Run: headless pygame with SDL's dummy video driver; simulated clock (each Clock.tick advances the game by its frame time, no real sleeping); random seed 0; keys injected as events and as key.get_pressed() state; no mouse input.
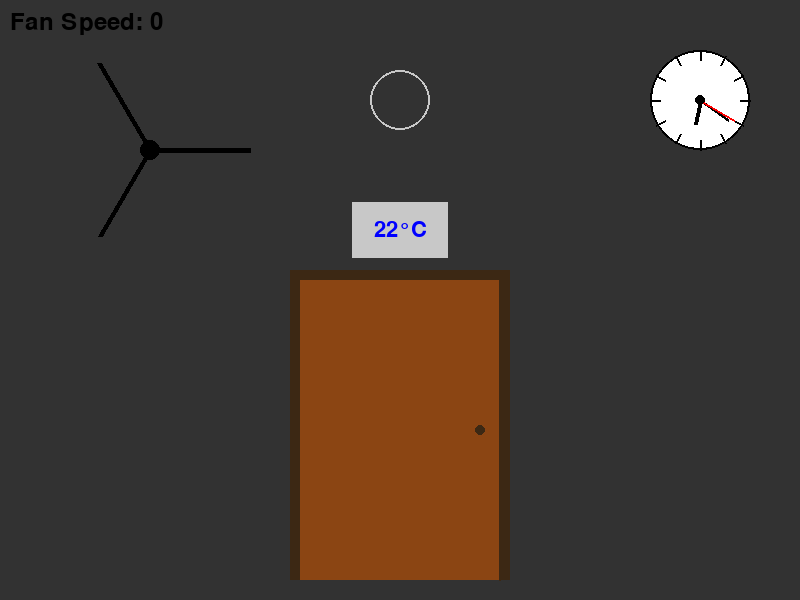
Frame 1 of 4 · flips 1–60 · no input
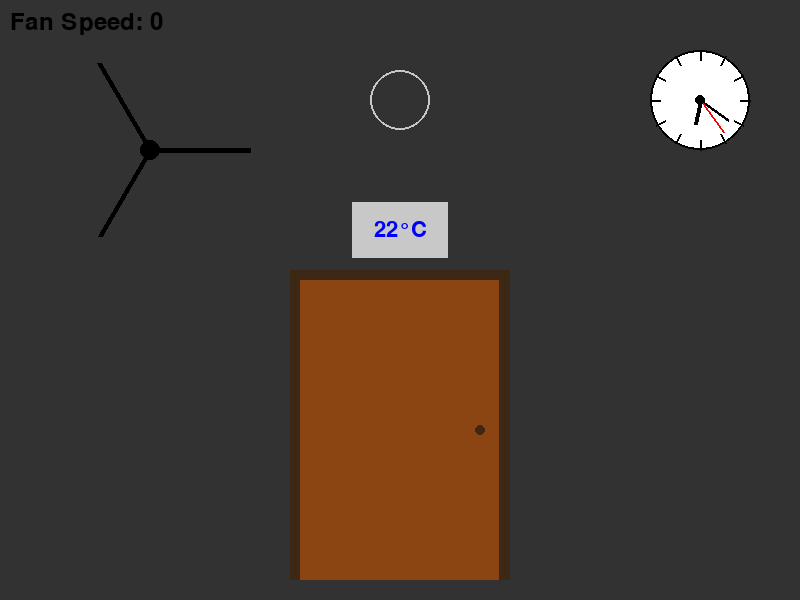
Frame 2 of 4 · flips 61–180 · tapped SPACE, RETURN · held RIGHT (→), D
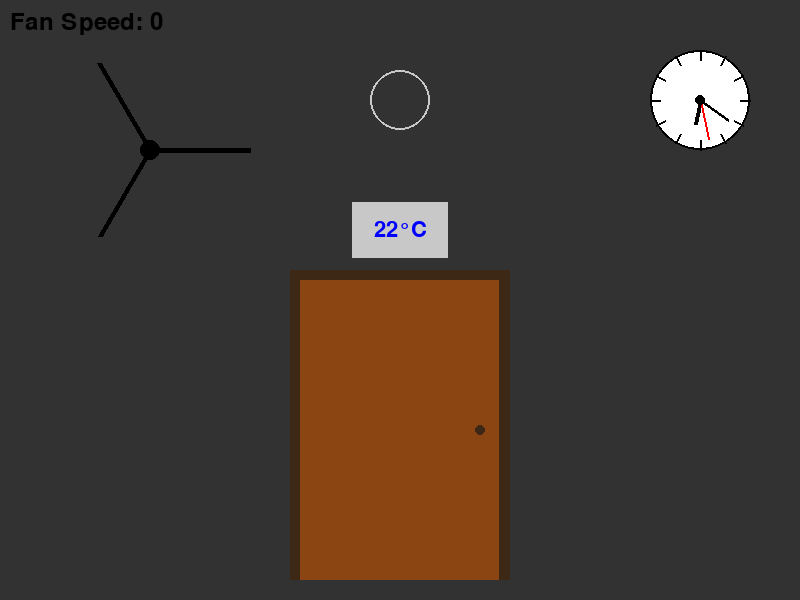
Frame 3 of 4 · flips 181–300 · held DOWN (↓), S
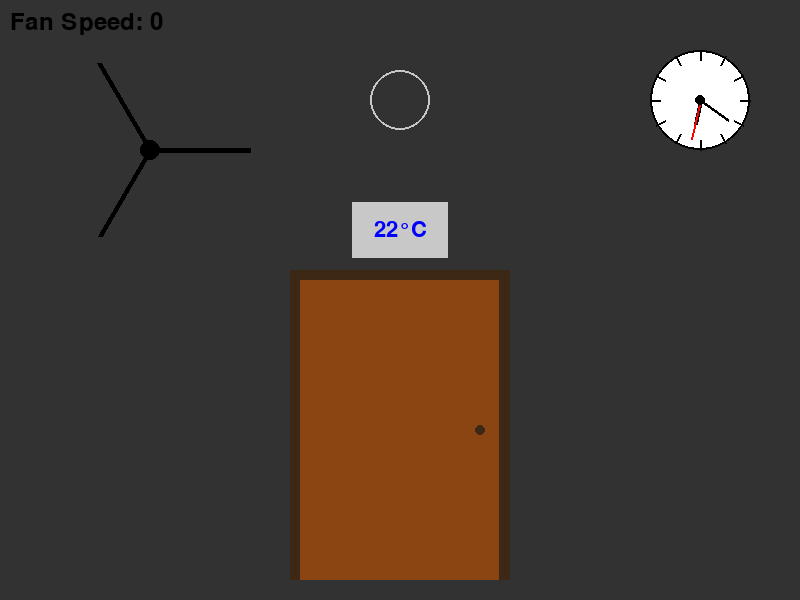
Frame 4 of 4 · flips 301–420 · held LEFT (←), A, UP (↑), W

The pygame program that drew these frames:

import pygame
import math
import time
import threading
# Initialize Pygame
pygame.init()

# Set up the display
width, height = 800, 600

# Colors
WHITE = (255, 255, 255)
LIGHT_GRAY = (200, 200, 200)
DARK_GRAY = (50, 50, 50)
BROWN = (139, 69, 19)
DARK_BROWN = (60, 40, 20)
YELLOW = (255, 255, 0)
BLACK = (0, 0, 0)
BLUE = (0, 0, 255)
GREEN = (0, 255, 0)
RED = (255, 0, 0)

# Door properties
door_width = 200
door_height = 300
door_x = (width - door_width) // 2
door_y = (height - door_height) - 20
max_angle = 180

# Animation properties
angle = 0
animation_speed = 1

# Light properties
light_on = False
light_radius = 30
light_x = width / 2
light_y = 100

# Fan properties
fan_center = (150, 150)
fan_radius = 100
fan_angle = 0
fan_speed = 0  # Current speed
target_fan_speed = 0  # Target speed
fan_acceleration = 0.5  # Speed change per frame

# Air conditioner properties
ac_width, ac_height = 100, 60
ac_x, ac_y = width / 2 - ac_width / 2, 200
ac_temp = 22  # Starting temperature in Celsius
target_ac_temp = 22

# Clock properties
clock_center = (width - 100, 100)
clock_radius = 50

def draw_door(angle):
    # Draw the door frame
    pygame.draw.rect(screen, DARK_BROWN, (door_x - 10, door_y - 10, door_width + 20, door_height + 10))

    # Calculate the visible part of the door
    visible_width = int(door_width * math.cos(math.radians(angle)))

    # Draw the door
    if visible_width > 0:
        door_rect = pygame.Rect(door_x, door_y, visible_width, door_height)
    else:
        door_rect = pygame.Rect(door_x+visible_width, door_y, -visible_width, door_height)
    pygame.draw.rect(screen, BROWN, door_rect)

    # Draw the edge of the door
    edge_x = door_x + visible_width - 1
    pygame.draw.line(screen, DARK_BROWN, (edge_x, door_y), (edge_x, door_y + door_height), 2)

    # Draw door handle
    handle_x = door_x + visible_width - 20
    handle_y = door_y + door_height // 2
    if visible_width > 20:
        pygame.draw.circle(screen, DARK_BROWN, (handle_x, handle_y), 5)

def set_door(on: bool):
    global is_opening
    is_opening = on

def open_door():
    global angle
    if angle < max_angle:
        angle += animation_speed
    return angle >= max_angle

def close_door():
    global angle
    if angle > 0:
        angle -= animation_speed
    return angle <= 0

def draw_light():
    if light_on:
        pygame.draw.circle(screen, YELLOW, (light_x, light_y), light_radius)
    else:
        pygame.draw.circle(screen, DARK_GRAY, (light_x, light_y), light_radius)
    # Draw light outline
    pygame.draw.circle(screen, LIGHT_GRAY, (light_x, light_y), light_radius, 2)

def set_light(on:bool):
    global light_on
    light_on = on

def draw_fan():
    global fan_angle
    fan_angle += fan_speed / 5  # Adjust fan rotation speed
    
    # Draw fan base
    #pygame.draw.circle(screen, DARK_GRAY, fan_center, fan_radius + 5)
    
    # Draw fan blades
    for i in range(3):
        angle = math.radians(fan_angle + i * 120)
        end_x = fan_center[0] + fan_radius * math.cos(angle)
        end_y = fan_center[1] + fan_radius * math.sin(angle)
        pygame.draw.line(screen, BLACK, fan_center, (end_x, end_y), 5)
    
    # Draw fan center
    pygame.draw.circle(screen, BLACK, fan_center, 10)

def set_target_fan_speed(speed):
    global target_fan_speed
    target_fan_speed = max(0, min(100, speed))  # Ensure speed is between 0 and 100

def update_fan_speed():
    global fan_speed
    if fan_speed < target_fan_speed:
        fan_speed = min(fan_speed + fan_acceleration, target_fan_speed)
    elif fan_speed > target_fan_speed:
        fan_speed = max(fan_speed - fan_acceleration, target_fan_speed)

def draw_ac():
    pygame.draw.rect(screen, LIGHT_GRAY, (ac_x, ac_y, ac_width, ac_height))
    pygame.draw.rect(screen, DARK_GRAY, (ac_x, ac_y, ac_width, ac_height), 2)
    
    # Draw temperature display
    font = pygame.font.Font(None, 32)
    temp_text = font.render(f"{ac_temp}°C", True, BLUE)
    text_rect = temp_text.get_rect(center=(ac_x + ac_width // 2, ac_y + ac_height // 2))
    screen.blit(temp_text, text_rect)

def set_ac_temp(temp):
    global target_ac_temp
    target_ac_temp = max(16, min(30, temp))  # Limit temperature between 16°C and 30°C

def update_ac_temp():
    global ac_temp
    if ac_temp < target_ac_temp:
        ac_temp = min(ac_temp + 0.1, target_ac_temp)
    elif ac_temp > target_ac_temp:
        ac_temp = max(ac_temp - 0.1, target_ac_temp)
    ac_temp = round(ac_temp, 1)  # Round to one decimal place

def draw_clock():
    # Draw clock face
    pygame.draw.circle(screen, WHITE, clock_center, clock_radius)
    pygame.draw.circle(screen, BLACK, clock_center, clock_radius, 2)

    # Draw hour marks
    for i in range(12):
        angle = math.radians(i * 30 - 90)
        start_pos = (clock_center[0] + (clock_radius - 10) * math.cos(angle),
                     clock_center[1] + (clock_radius - 10) * math.sin(angle))
        end_pos = (clock_center[0] + clock_radius * math.cos(angle),
                   clock_center[1] + clock_radius * math.sin(angle))
        pygame.draw.line(screen, BLACK, start_pos, end_pos, 2)

    # Get current time
    current_time = time.localtime()
    hours, minutes, seconds = current_time.tm_hour, current_time.tm_min, current_time.tm_sec

    # Draw hour hand
    hour_angle = math.radians((hours % 12 + minutes / 60) * 30 - 90)
    hour_hand_length = clock_radius * 0.5
    hour_hand = (clock_center[0] + hour_hand_length * math.cos(hour_angle),
                 clock_center[1] + hour_hand_length * math.sin(hour_angle))
    pygame.draw.line(screen, BLACK, clock_center, hour_hand, 4)

    # Draw minute hand
    minute_angle = math.radians(minutes * 6 - 90)
    minute_hand_length = clock_radius * 0.7
    minute_hand = (clock_center[0] + minute_hand_length * math.cos(minute_angle),
                   clock_center[1] + minute_hand_length * math.sin(minute_angle))
    pygame.draw.line(screen, BLACK, clock_center, minute_hand, 3)

    # Draw second hand
    second_angle = math.radians(seconds * 6 - 90)
    second_hand_length = clock_radius * 0.8
    second_hand = (clock_center[0] + second_hand_length * math.cos(second_angle),
                   clock_center[1] + second_hand_length * math.sin(second_angle))
    pygame.draw.line(screen, RED, clock_center, second_hand, 2)

    # Draw center dot
    pygame.draw.circle(screen, BLACK, clock_center, 5)

# Game loop
running = False
clock = pygame.time.Clock()
is_opening = False

def game_loop():
    global running, screen
    screen = pygame.display.set_mode((width, height))
    pygame.display.set_caption("Door, Light, and Fan Animation")
    while time.time() - start_time < 60:
        for event in pygame.event.get():
            pass
            # if event.type == pygame.QUIT:
            #     running = False
            # elif event.type == pygame.KEYDOWN:
            #     if event.key == pygame.K_SPACE:
            #         is_opening = not is_opening
            #     elif event.key == pygame.K_l:
            #         set_light(not light_on)
            #     elif event.key == pygame.K_UP:
            #         set_target_fan_speed(fan_speed + 10)
            #     elif event.key == pygame.K_DOWN:
            #         set_target_fan_speed(fan_speed - 10)

        # Update fan speed
        update_fan_speed()
        update_ac_temp()

        # Set the background based on light state
        if light_on:
            screen.fill(LIGHT_GRAY)
        else:
            screen.fill(DARK_GRAY)

        # Perform door animation
        if is_opening:
            open_door()
        else:
            close_door()

        # Draw the scene
        draw_door(angle)
        draw_light()
        draw_fan()
        draw_ac()
        draw_clock()

        # Display fan speed
        font = pygame.font.Font(None, 36)
        speed_text = font.render(f"Fan Speed: {fan_speed}", True, BLACK)
        screen.blit(speed_text, (10, 10))

        # Update the display
        pygame.display.flip()

        # Control the frame rate
        clock.tick(60)
    pygame.display.quit()
    running = False

def refresh():
    global start_time, running
    start_time = time.time()
    if not running:
        print("Start GUI")
        running = True
        threading.Thread(target=game_loop).start()

if __name__ == "__main__":
    refresh()
    while True:
        time.sleep(0.1)
        pass
